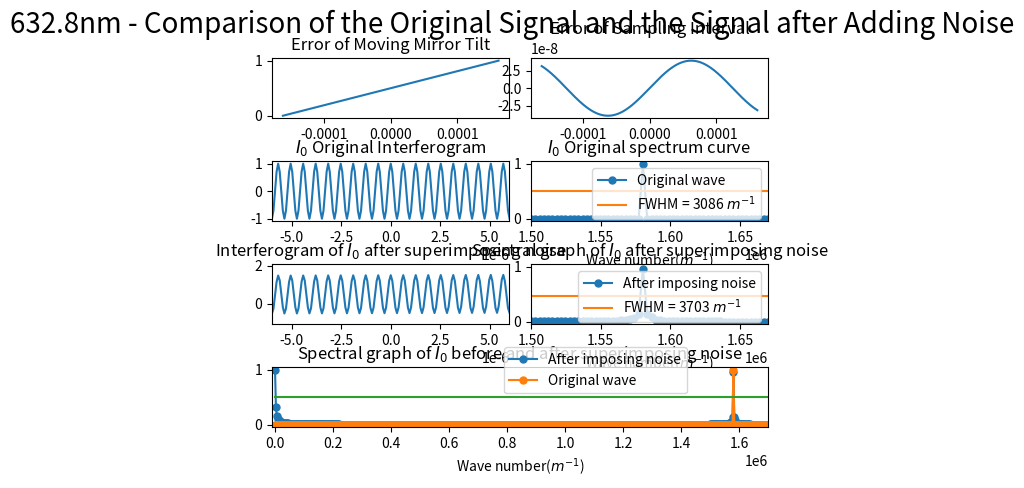

Source code (Python):
import numpy as np
import matplotlib.pyplot as plt
from scipy.fftpack import fft
from pylab import *
import matplotlib.gridspec as gridspec

##########################################################################
# 本程序模拟动镜倾斜误差影响下的傅里叶变换光谱测量系统的光谱测量曲线
# 程序具体参数如下：
#   - 采样间隔选取 79.1nm
#   - 干涉图波长选取 632.8nm
#   - 干涉图采样点数选取 2^12（该点数下仿真图像最佳）
#   - 本实验只叠加两种正弦噪声噪声
#   - 实验目的在于模拟不同频率的正弦噪声对信号的影响
##########################################################################

def GetFFT(I0, Iw0, n0):
    Y0 = 2*abs(fft(I0,n0))
    Y0_max = max(Y0);
    Y0 = Y0/Y0_max
    Y0 = Y0[:int(n0/2)]

    Yw0 = 2*abs(fft(Iw0,n0))
    Yw0_max = max(Yw0);
    Yw0 = Yw0/Yw0_max
    Yw0 = Yw0[:int(n0/2)]
    return Y0, Yw0

# 波长为632.8nm
laimda0 = 632.8*10**(-9)
# 79.1nm的采样间隔 
i = 79.1*10**(-9)
# 中心点的采样频
sigma0 = 1/laimda0
p1 = (-1)*(2**11)*79.1*10**(-9)
# 2**n个点 
p2 = (2**11-1)*79.1*10**(-9)
# 无补零 
x0 = np.arange(p1, p2, i)
n0 = n1 = 2**(int(np.log2(len(x0)))+1)
print("n0 length = %d" %n0)

noise_sin1 = linspace(0,1,len(x0))
# noise_sin1 = np.sin(2*np.pi*sigma0/8*x0)
# noise_sin1 = np.sin(2*np.pi*sigma0/4*x0)
# noise_sin1 = np.sin(2*np.pi*sigma0/2*x0)
noise_sin2 = laimda0/16*np.sin(2*np.pi*(0.4*10**4)*x0)

I0 = np.cos(2*np.pi*sigma0*x0)
I00 = np.cos(2*np.pi*sigma0*(x0 + noise_sin2))
# Iw0 = I0 + noise_sin1
Iw0 = I00 + noise_sin1

Y0, Yw0 = GetFFT(I0, Iw0, n0)

# 设置频谱图的横坐标
fs_0 = 1/i*np.arange(n0/2)/n0

best_Y0_average_range = 0.5*np.ones((Y0.size, 1))
best_Y1_average_range = 0.4745*np.ones((Y0.size, 1))

gs = gridspec.GridSpec(4, 8)
gs.update(wspace=0.5, hspace=0.7)



figure(1)
subplot(gs[0, 0:4])
plt.plot(x0, noise_sin1)
# plt.xlim(-6*(10**(-6)), 6*(10**(-6)))
plt.title("Error of Moving Mirror Tilt")


subplot(gs[0, 4:8])
plt.plot(x0, noise_sin2)
plt.title("Error of Sampling Interval")



subplot(gs[1, 0:4])
plt.plot(x0, I0)
plt.xlim(-6*(10**(-6)), 6*(10**(-6)))
plt.title("$I_0$ Original Interferogram")


subplot(gs[1, 4:8])
Y0_pic1, = plt.plot(fs_0, Y0, marker='o', ms=5)
bf, = plt.plot(fs_0,best_Y0_average_range)
plt.legend(handles=[Y0_pic1, bf],labels=['Original wave', 'FWHM = 3086 $m^{-1}$'], loc='upper right')
plt.title("$I_0$ Original spectrum curve")
plt.xlim(1.50*(10**6), 1.67*(10**6))
plt.xlabel('Wave number($m^{-1}$)')

subplot(gs[2, 0:4])
plt.plot(x0, Iw0)
plt.xlim(-6*(10**(-6)), 6*(10**(-6)))
plt.title("Interferogram of $I_0$ after superimposing noise")

subplot(gs[2, 4:8])
Yw0_pic1, = plt.plot(fs_0, Yw0, marker='o', ms=5)
# bf, = plt.plot(fs_0,best_Y0_average_range)
bf, = plt.plot(fs_0,best_Y1_average_range)
# plt.legend(handles=[Yw0_pic1, bf],labels=[r'After imposing noise', 'FWHM = 3506 $m^{-1}$'], loc='upper right')
plt.legend(handles=[Yw0_pic1, bf],labels=[r'After imposing noise', 'FWHM = 3703 $m^{-1}$'], loc='upper right')
plt.title("Spectral graph of $I_0$ after superimposing noise")
plt.xlim(1.50*(10**6), 1.67*(10**6))
# plt.xlim(0.07098*(10**6), 0.1235*(10**6))
plt.xlabel('Wave number($m^{-1}$)')


subplot(gs[3, :8])

Yw0_pic1, = plt.plot(fs_0, Yw0, marker='o', ms=5)
Y0_pic1, = plt.plot(fs_0, Y0, marker='o', ms=5)
bf, = plt.plot(fs_0,best_Y0_average_range)
plt.legend(handles=[ Yw0_pic1, Y0_pic1, bf],labels=[r'After imposing noise', 'Original wave'], bbox_to_anchor=(0.85,0.45), loc='best')
plt.xlim(-10000, 1.7*(10**6))
plt.xlabel('Wave number($m^{-1}$)')
plt.title("Spectral graph of $I_0$ before and after superimposing noise")

plt.suptitle("632.8nm - Comparison of the Original Signal and the Signal after Adding Noise", fontsize = 20)


plt.show()
